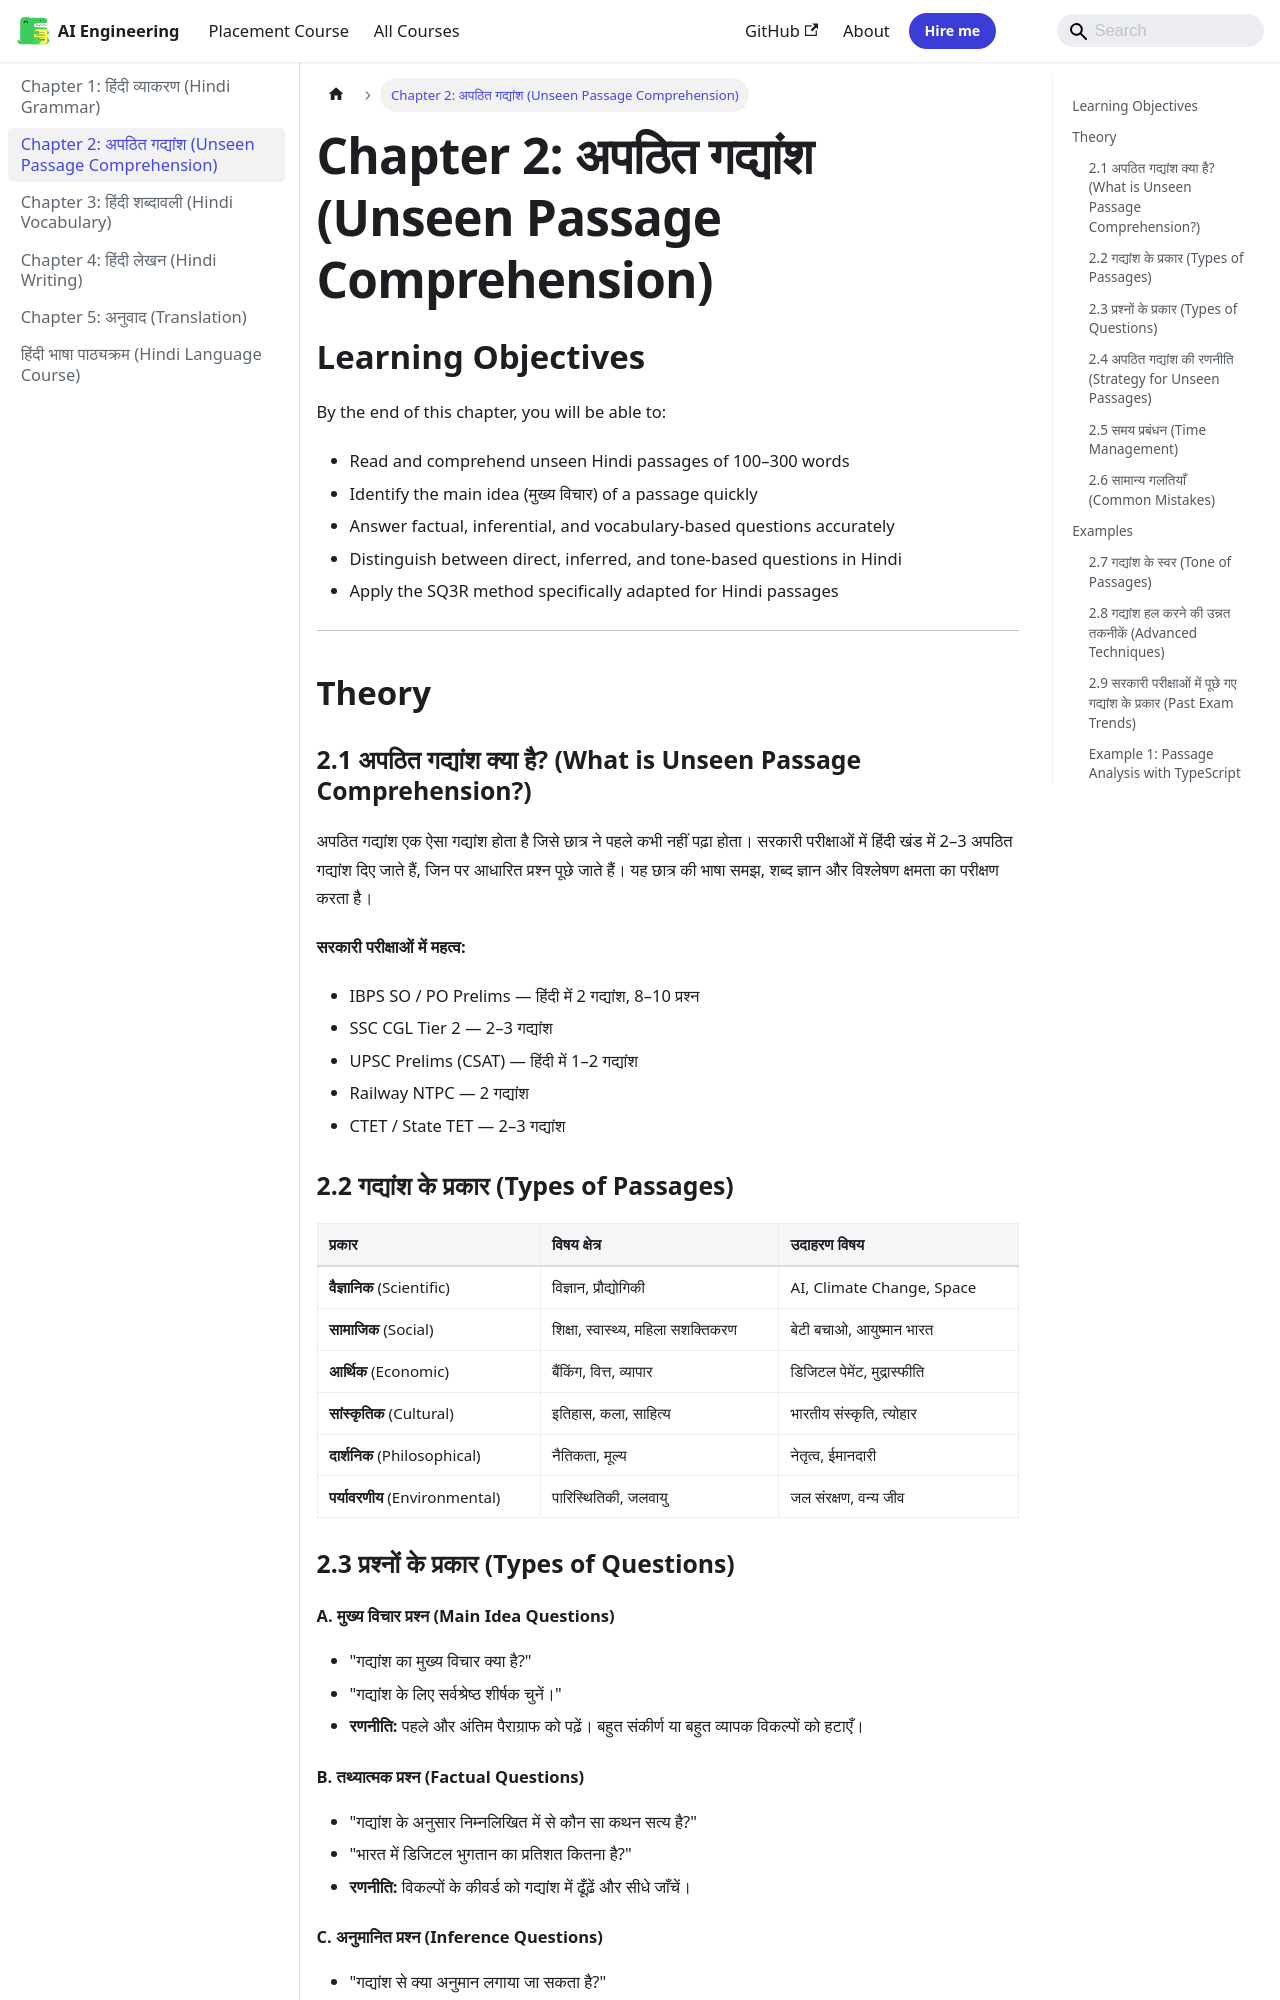

repository: Raushan666java/ai-engineering-journey · page: hindi-language/02-hindi-comprehension/index.html · generator: mkdocs

---
description: "अपठित गद्यांश एक ऐसा गद्यांश होता है जिसे छात्र ने पहले कभी नहीं पढ़ा होता। सरकारी परीक्षाओं में हिंदी खंड में 2–3 अपठित गद्यांश दिए जाते हैं, जिन पर"
---

# Chapter 2: अपठित गद्यांश (Unseen Passage Comprehension)

## Learning Objectives

By the end of this chapter, you will be able to:
- Read and comprehend unseen Hindi passages of 100–300 words
- Identify the main idea (मुख्य विचार) of a passage quickly
- Answer factual, inferential, and vocabulary-based questions accurately
- Distinguish between direct, inferred, and tone-based questions in Hindi
- Apply the SQ3R method specifically adapted for Hindi passages
---

## Theory

### 2.1 अपठित गद्यांश क्या है? (What is Unseen Passage Comprehension?)

अपठित गद्यांश एक ऐसा गद्यांश होता है जिसे छात्र ने पहले कभी नहीं पढ़ा होता। सरकारी परीक्षाओं में हिंदी खंड में 2–3 अपठित गद्यांश दिए जाते हैं, जिन पर आधारित प्रश्न पूछे जाते हैं। यह छात्र की भाषा समझ, शब्द ज्ञान और विश्लेषण क्षमता का परीक्षण करता है।

**सरकारी परीक्षाओं में महत्व:**
- IBPS SO / PO Prelims — हिंदी में 2 गद्यांश, 8–10 प्रश्न
- SSC CGL Tier 2 — 2–3 गद्यांश
- UPSC Prelims (CSAT) — हिंदी में 1–2 गद्यांश
- Railway NTPC — 2 गद्यांश
- CTET / State TET — 2–3 गद्यांश

### 2.2 गद्यांश के प्रकार (Types of Passages)

| प्रकार | विषय क्षेत्र | उदाहरण विषय |
|--------|-------------|-------------|
| **वैज्ञानिक** (Scientific) | विज्ञान, प्रौद्योगिकी | AI, Climate Change, Space |
| **सामाजिक** (Social) | शिक्षा, स्वास्थ्य, महिला सशक्तिकरण | बेटी बचाओ, आयुष्मान भारत |
| **आर्थिक** (Economic) | बैंकिंग, वित्त, व्यापार | डिजिटल पेमेंट, मुद्रास्फीति |
| **सांस्कृतिक** (Cultural) | इतिहास, कला, साहित्य | भारतीय संस्कृति, त्योहार |
| **दार्शनिक** (Philosophical) | नैतिकता, मूल्य | नेतृत्व, ईमानदारी |
| **पर्यावरणीय** (Environmental) | पारिस्थितिकी, जलवायु | जल संरक्षण, वन्य जीव |

### 2.3 प्रश्नों के प्रकार (Types of Questions)

```mermaid
flowchart TD
    A[अपठित गद्यांश प्रश्न] --> B[मुख्य विचार]
    A --> C[तथ्यात्मक प्रश्न]
    A --> D[अनुमानित प्रश्न]
    A --> E[शब्दार्थ प्रश्न]
    A --> F[संदर्भ/उद्देश्य प्रश्न]
    A --> G[स्वर/भाव प्रश्न]

    B --> B1["केंद्रीय विचार क्या है?"]
    B --> B2["सर्वश्रेष्ठ शीर्षक चुनें"]

    C --> C1["गद्यांश के अनुसार..."]
    C --> C2["निम्नलिखित में सत्य क्या है?"]

    D --> D1["गद्यांश से क्या अनुमान लगाया जा सकता है?"]
    D --> D2["लेखक लिखित में क्या संकेत देता है?"]

    E --> E1["'X' शब्द का अर्थ क्या है?"]
    E --> E2["निम्नलिखित में से कौन सा 'X' का पर्यायवाची है?"]

    F --> F1["लेखक का उद्देश्य क्या है?"]
    F --> F2["लेखक क्या सुझाव देता है?"]

    G --> G1["गद्यांश का स्वर कैसा है?"]
    G --> G2["लेखक का दृष्टिकोण क्या है?"]
```

#### A. मुख्य विचार प्रश्न (Main Idea Questions)
- "गद्यांश का मुख्य विचार क्या है?"
- "गद्यांश के लिए सर्वश्रेष्ठ शीर्षक चुनें।"
- **रणनीति:** पहले और अंतिम पैराग्राफ को पढ़ें। बहुत संकीर्ण या बहुत व्यापक विकल्पों को हटाएँ।

#### B. तथ्यात्मक प्रश्न (Factual Questions)
- "गद्यांश के अनुसार निम्नलिखित में से कौन सा कथन सत्य है?"
- "भारत में डिजिटल भुगतान का प्रतिशत कितना है?"
- **रणनीति:** विकल्पों के कीवर्ड को गद्यांश में ढूँढ़ें और सीधे जाँचें।

#### C. अनुमानित प्रश्न (Inference Questions)
- "गद्यांश से क्या अनुमान लगाया जा सकता है?"
- "लेखक का तात्पर्य है:"
- **रणनीति:** उत्तर गद्यांश में सीधे नहीं दिया होता। दो या अधिक तथ्यों को मिलाकर निष्कर्ष निकालना होता है।

#### D. शब्दार्थ प्रश्न (Vocabulary in Context)
- "गद्यांश में 'प्रदूषण' शब्द का अर्थ क्या है?"
- **रणनीति:** शब्द के चारों ओर के संदर्भ को पढ़ें। प्रत्येक विकल्प को शब्द के स्थान पर रखकर देखें।

#### E. स्वर/भाव प्रश्न (Tone Questions)
- "गद्यांश का स्वर कैसा है?"
- **सामान्य स्वर:** विश्लेषणात्मक, आलोचनात्मक, प्रशंसात्मक, तटस्थ, आशावादी, निराशावादी, तथ्यात्मक।
